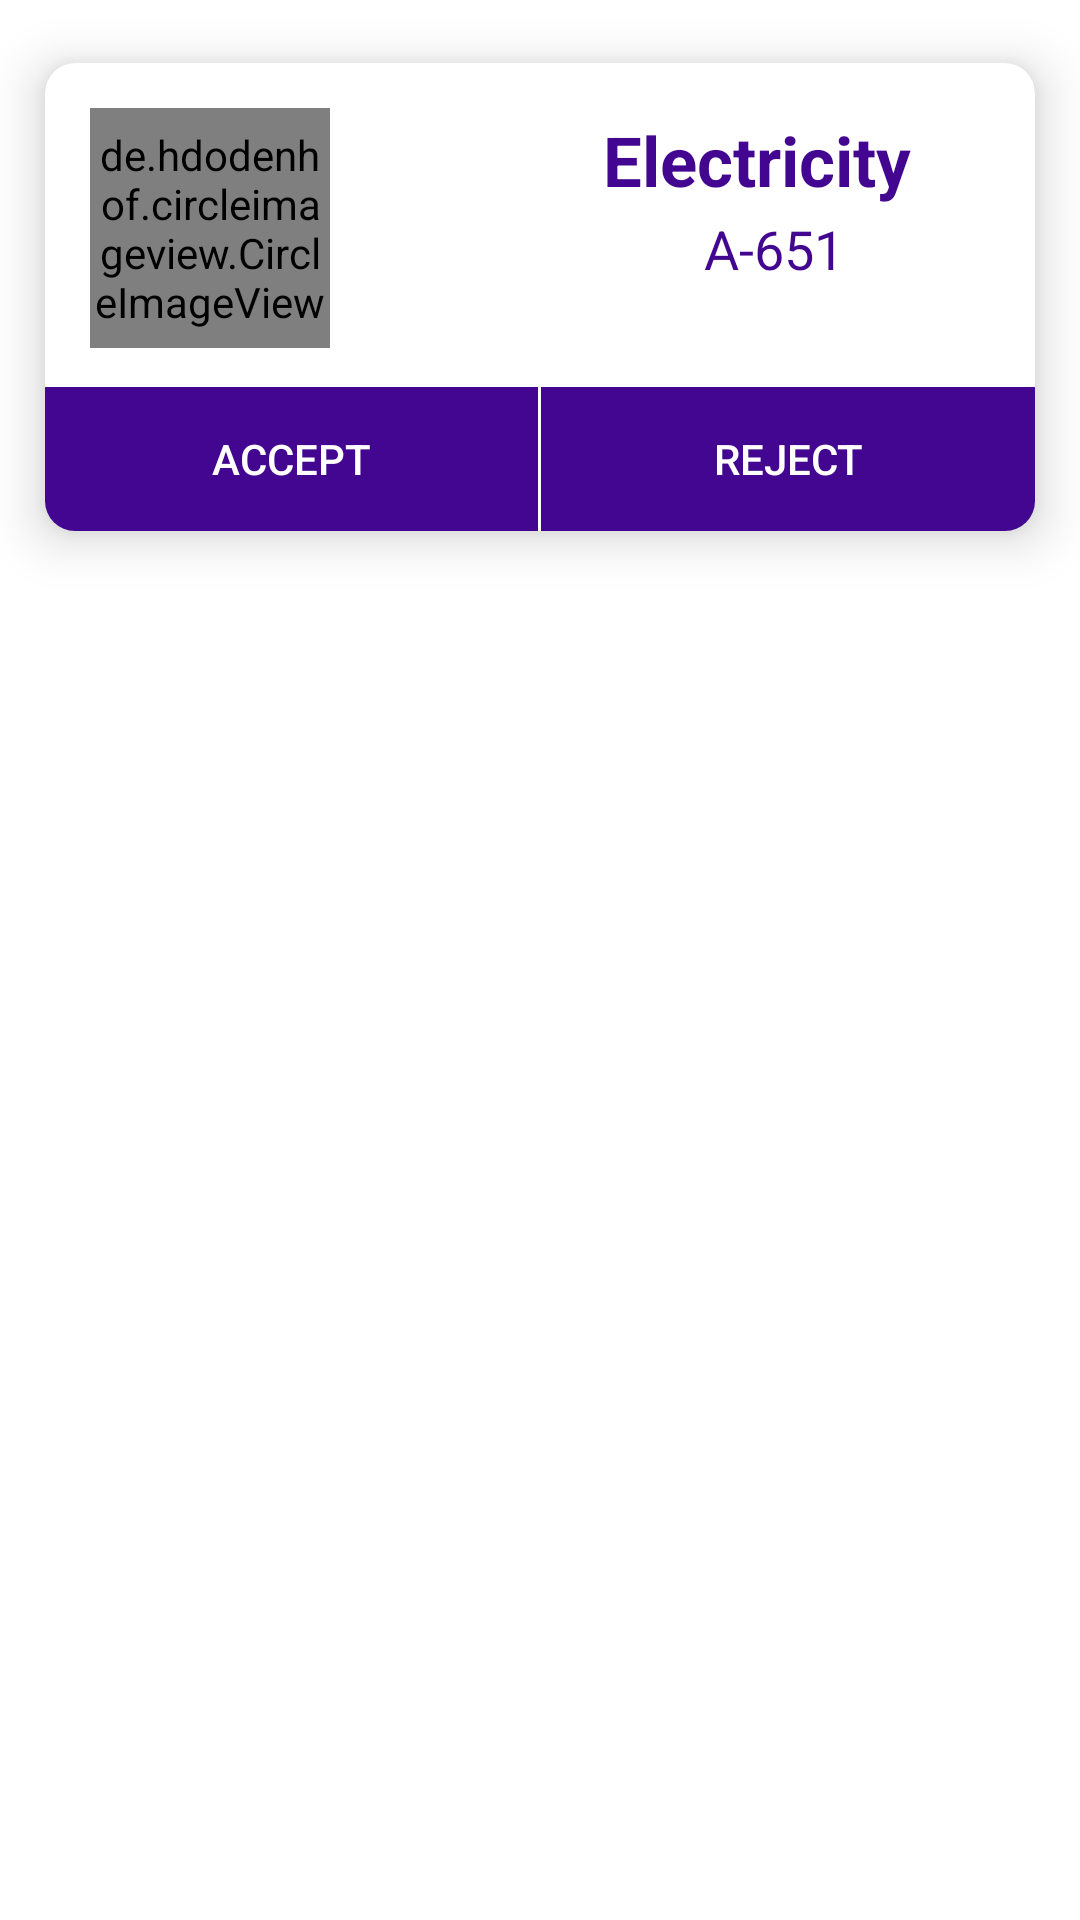

Android layout source for this screen:
<!-- AndroidManifest.xml: application theme Theme.VITComplaint -->
<!-- res/layout/requests_list.xml -->
<?xml version="1.0" encoding="utf-8"?>
<RelativeLayout xmlns:app="http://schemas.android.com/apk/res-auto"
    android:layout_height="wrap_content" android:layout_width="wrap_content"
    xmlns:android="http://schemas.android.com/apk/res/android">

    <androidx.cardview.widget.CardView
        android:layout_width="match_parent"
        android:layout_height="wrap_content"
        app:cardBackgroundColor="@color/white"
        app:cardCornerRadius="10dp"
        app:cardElevation="10dp"
        app:cardMaxElevation="12dp"
        app:cardPreventCornerOverlap="true"
        app:cardUseCompatPadding="true"
        app:layout_constraintEnd_toEndOf="parent"
        app:layout_constraintStart_toStartOf="parent"
        app:layout_constraintTop_toTopOf="parent">
        <LinearLayout
            android:layout_width="match_parent"
            android:layout_height="match_parent"
            android:orientation="vertical">
        <LinearLayout
            android:layout_width="match_parent"
            android:layout_height="match_parent"
            android:orientation="horizontal">

            <de.hdodenhof.circleimageview.CircleImageView
                android:id="@+id/request_photo"
                android:layout_width="80dp"
                android:layout_height="80dp"
                android:layout_marginTop="15dp"
                android:layout_marginBottom="8dp"
                android:layout_marginStart="15dp"
                android:layout_marginEnd="15dp"
                android:src="@drawable/student"
                app:civ_border_color="@color/indigo"
                app:civ_border_width="2dp"
                app:cardBackgroundColor="@color/white"
                app:cardCornerRadius="10dp"
                app:cardElevation="10dp"
                app:cardMaxElevation="12dp"
                app:cardPreventCornerOverlap="true"
                app:cardUseCompatPadding="true"/>


            <LinearLayout
                android:layout_width="266dp"
                android:layout_height="wrap_content"
                android:orientation="vertical"
                android:layout_marginTop="15dp"

                >

                <TextView
                    android:id="@+id/request_name"
                    android:layout_width="255dp"
                    android:layout_height="wrap_content"
                    android:padding="2dp"
                    android:text="@string/electricity"
                    android:textAlignment="center"
                    android:textColor="@color/indigo"
                    android:textSize="23sp"
                    android:textStyle="bold" />

                <TextView
                    android:id="@+id/request_room_no"
                    android:layout_width="match_parent"
                    android:layout_height="wrap_content"
                    android:text="A-651"
                    android:textSize="18sp"
                    android:textAlignment="center"
                    android:textColor="@color/indigo" />
            </LinearLayout>
        </LinearLayout>
        <LinearLayout
            android:layout_width="match_parent"
            android:layout_height="match_parent"
            android:orientation="horizontal"
            android:layout_marginTop="5dp"
            >

            <Button
                style="?android:attr/borderlessButtonStyle"
                android:layout_width="0dp"
                android:layout_weight="1"
                android:layout_height="wrap_content"
                android:background="@color/indigo"
                android:textColor="@color/white"
                android:layout_marginEnd="1dp"
                android:text="@string/accept" />

            <Button
                style="?android:attr/borderlessButtonStyle"
                android:layout_width="0dp"
                android:layout_weight="1"
                android:layout_height="wrap_content"
                android:background="@color/indigo"
                android:textColor="@color/white"
                android:text="@string/reject" />
        </LinearLayout>
        </LinearLayout>
    </androidx.cardview.widget.CardView>
</RelativeLayout>
<!-- resources referenced by this layout -->
<resources>
  <color name="indigo">#FF420690</color>
  <color name="white">#FFFFFFFF</color>
  <!-- drawable student: png bitmap (drawable-v24, 38352 bytes) -->
  <string name="accept">Accept</string>
  <string name="electricity">Electricity</string>
  <string name="reject">Reject</string>
  <style name="Theme.VITComplaint" parent="Theme.MaterialComponents.DayNight.DarkActionBar">
          
          <item name="colorPrimary">@color/indigo</item>
          <item name="colorPrimaryVariant">@color/indigo</item>
          <item name="colorOnPrimary">@color/white</item>
          
          <item name="colorSecondary">@color/teal_200</item>
          <item name="colorSecondaryVariant">@color/teal_700</item>
          <item name="colorOnSecondary">@color/black</item>
          
          <item name="android:statusBarColor" tools:targetApi="l">?attr/colorPrimaryVariant</item>
          
      </style>
  <color name="teal_200">#FF03DAC5</color>
  <color name="teal_700">#FF018786</color>
  <color name="black">#FF000000</color>
</resources>
